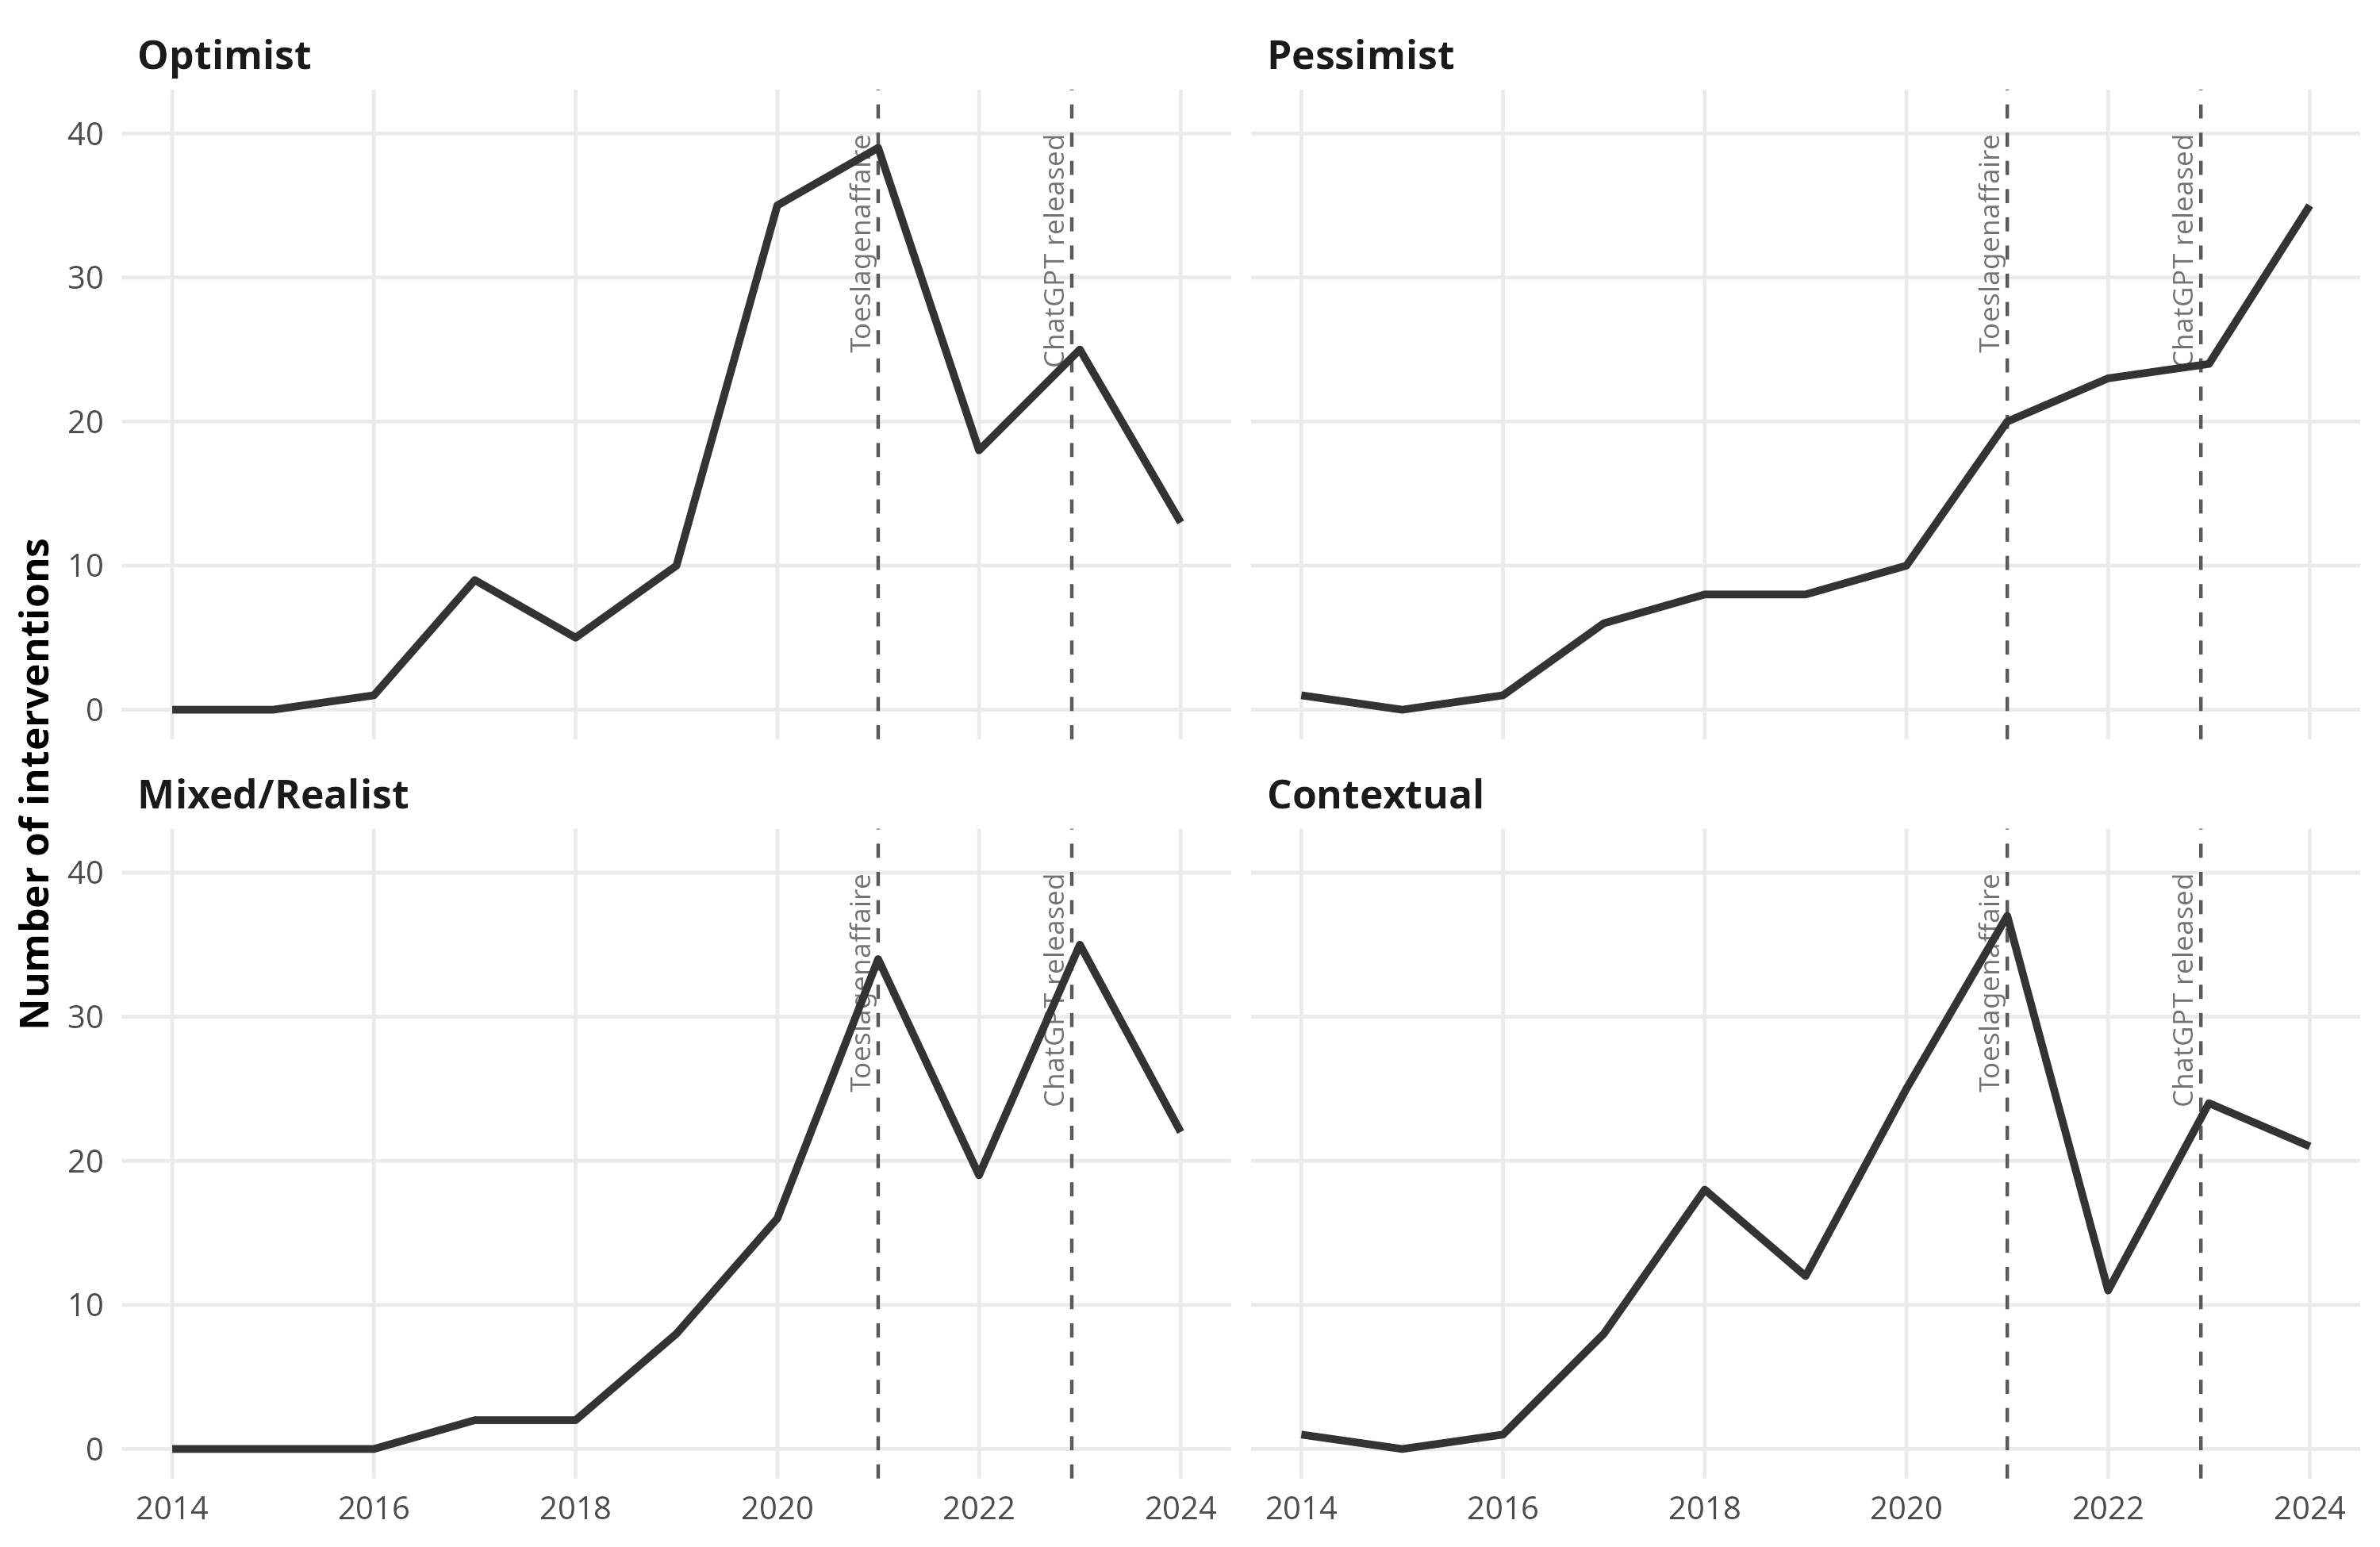

Source data for this figure (header and first rows):
year, panel, interventions
2014, Contextual, 1
2014, Mixed/Realist, 0
2014, Optimist, 0
2014, Pessimist, 1
2015, Contextual, 0
2015, Mixed/Realist, 0
2015, Optimist, 0
2015, Pessimist, 0
2016, Contextual, 1
2016, Mixed/Realist, 0
2016, Optimist, 1
2016, Pessimist, 1
2017, Contextual, 8
2017, Mixed/Realist, 2
2017, Optimist, 9
2017, Pessimist, 6
2018, Contextual, 18
2018, Mixed/Realist, 2
2018, Optimist, 5
2018, Pessimist, 8
2019, Contextual, 12
2019, Mixed/Realist, 8
2019, Optimist, 10
2019, Pessimist, 8
2020, Contextual, 25
2020, Mixed/Realist, 16
2020, Optimist, 35
2020, Pessimist, 10
2021, Contextual, 37
2021, Mixed/Realist, 34
2021, Optimist, 39
2021, Pessimist, 20
2022, Contextual, 11
2022, Mixed/Realist, 19
2022, Optimist, 18
2022, Pessimist, 23
2023, Contextual, 24
2023, Mixed/Realist, 35
2023, Optimist, 25
2023, Pessimist, 24
2024, Contextual, 21
2024, Mixed/Realist, 22
2024, Optimist, 13
2024, Pessimist, 35
